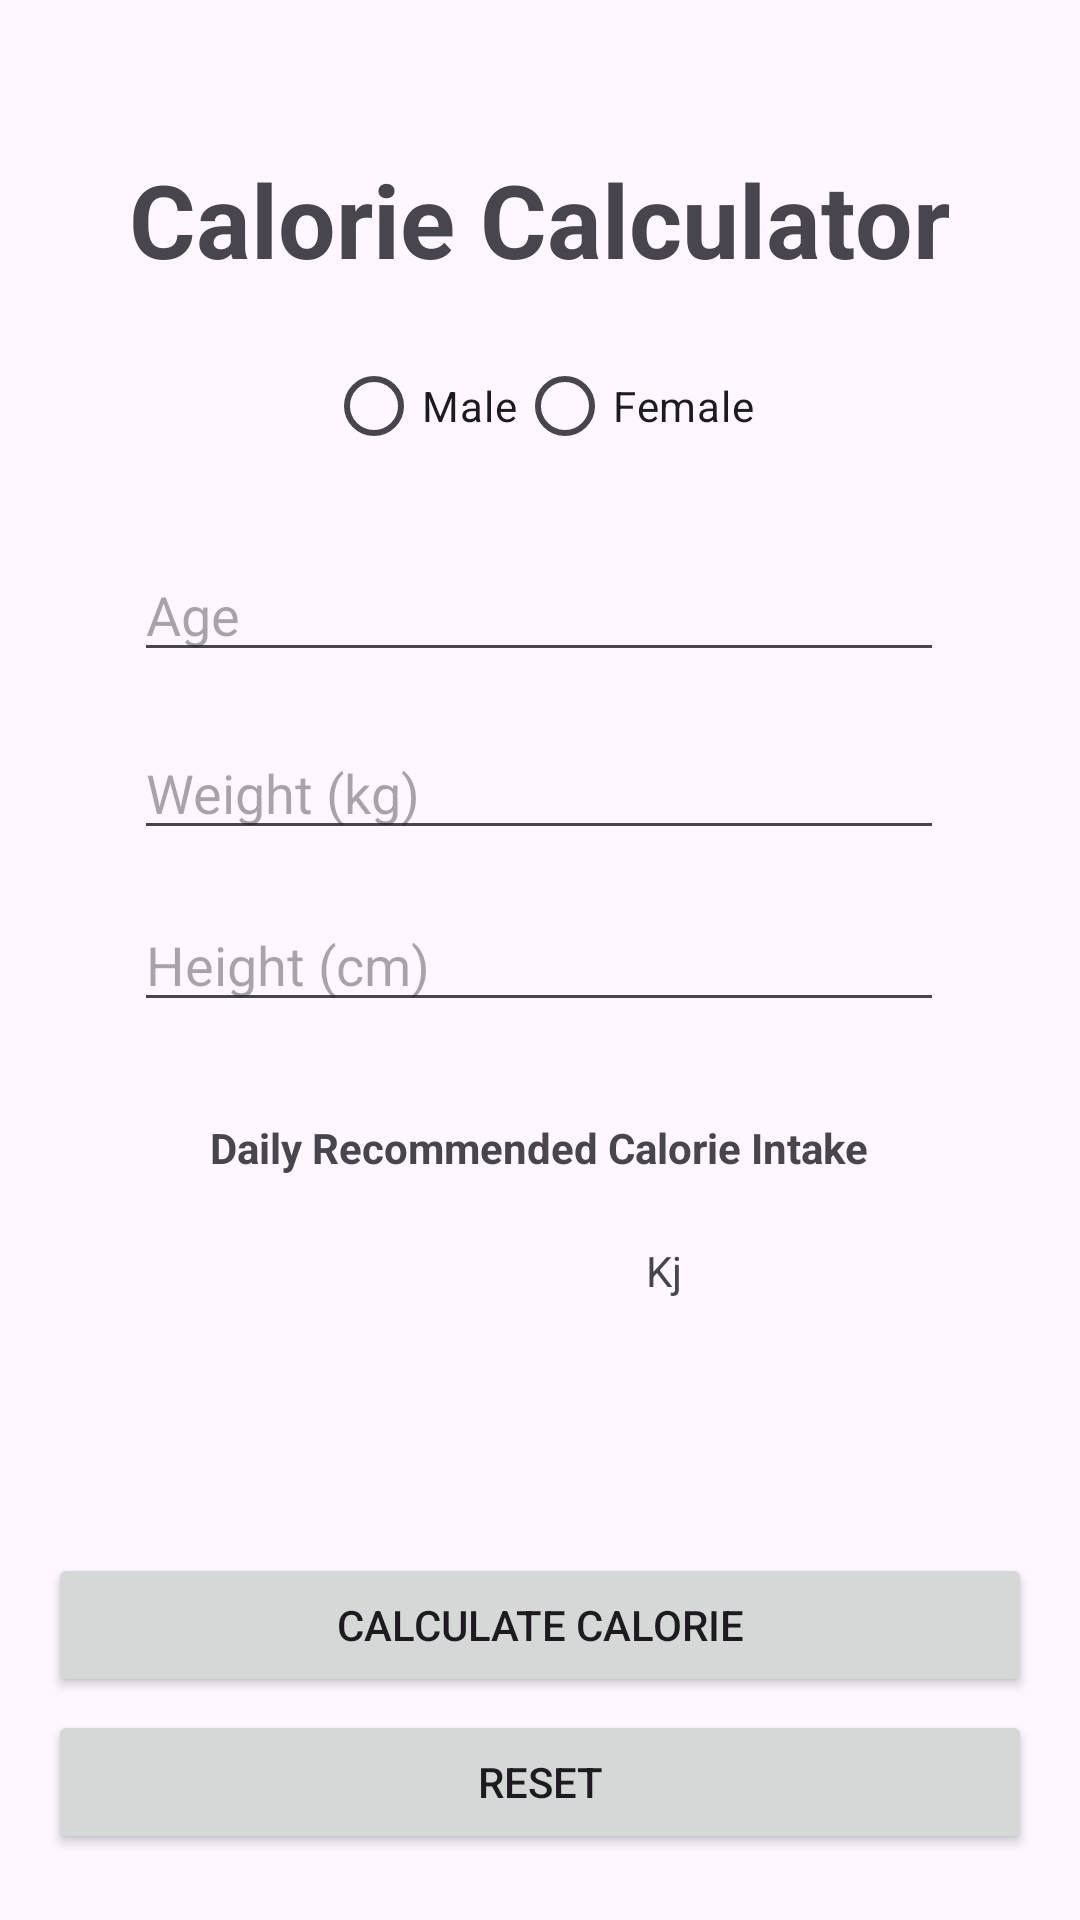

Write the Android layout XML for this screen, with the resource values it uses.
<!-- AndroidManifest.xml: application theme Theme.RealFoodForAll -->
<!-- res/layout/activity_receiver_calorie_calculator.xml -->
<?xml version="1.0" encoding="utf-8"?>
<androidx.constraintlayout.widget.ConstraintLayout
    xmlns:android="http://schemas.android.com/apk/res/android"
    xmlns:app="http://schemas.android.com/apk/res-auto"
    xmlns:tools="http://schemas.android.com/tools"
    android:layout_width="match_parent"
    android:layout_height="match_parent"
    android:orientation="vertical"
    android:padding="16dp"
    tools:context=".ReceiverCalorieCalculatorActivity">

    <RadioGroup
        android:id="@+id/radioGroupGender"
        android:layout_width="wrap_content"
        android:layout_height="wrap_content"
        android:orientation="horizontal"
        app:layout_constraintBottom_toBottomOf="parent"
        app:layout_constraintEnd_toEndOf="parent"
        app:layout_constraintStart_toStartOf="parent"
        app:layout_constraintTop_toTopOf="parent"
        app:layout_constraintVertical_bias="0.17000002">

        <RadioButton
            android:id="@+id/radioButtonMale"
            android:layout_width="wrap_content"
            android:layout_height="wrap_content"
            android:text="Male" />

        <RadioButton
            android:id="@+id/radioButtonFemale"
            android:layout_width="wrap_content"
            android:layout_height="wrap_content"
            android:text="Female" />

    </RadioGroup>

    <EditText
        android:id="@+id/editTextAge"
        android:layout_width="270dp"
        android:layout_height="wrap_content"
        android:hint="Age"
        android:inputType="number"
        app:layout_constraintBottom_toBottomOf="parent"
        app:layout_constraintEnd_toEndOf="parent"
        app:layout_constraintHorizontal_bias="0.496"
        app:layout_constraintStart_toStartOf="parent"
        app:layout_constraintTop_toTopOf="parent"
        app:layout_constraintVertical_bias="0.294" />

    <EditText
        android:id="@+id/editTextHeight"
        android:layout_width="270dp"
        android:layout_height="wrap_content"
        android:hint="Height (cm)"
        android:inputType="numberDecimal"
        app:layout_constraintBottom_toBottomOf="parent"
        app:layout_constraintEnd_toEndOf="parent"
        app:layout_constraintHorizontal_bias="0.496"
        app:layout_constraintStart_toStartOf="parent"
        app:layout_constraintTop_toTopOf="parent" />

    <EditText
        android:id="@+id/editTextWeight"
        android:layout_width="270dp"
        android:layout_height="wrap_content"
        android:hint="Weight (kg)"
        android:inputType="numberDecimal"
        app:layout_constraintBottom_toBottomOf="parent"
        app:layout_constraintEnd_toEndOf="parent"
        app:layout_constraintHorizontal_bias="0.496"
        app:layout_constraintStart_toStartOf="parent"
        app:layout_constraintTop_toTopOf="parent"
        app:layout_constraintVertical_bias="0.399" />

    <Button
        android:id="@+id/buttonCalculate"
        android:layout_width="match_parent"
        android:layout_height="wrap_content"
        android:text="@string/calculate_button"
        app:layout_constraintBottom_toBottomOf="parent"
        app:layout_constraintEnd_toEndOf="parent"
        app:layout_constraintStart_toStartOf="parent"
        app:layout_constraintTop_toTopOf="parent"
        app:layout_constraintVertical_bias="0.896" />

    <Button
        android:id="@+id/buttonReset"
        android:layout_width="match_parent"
        android:layout_height="wrap_content"
        android:text="@string/reset_button"
        app:layout_constraintBottom_toBottomOf="parent"
        app:layout_constraintEnd_toEndOf="parent"
        app:layout_constraintStart_toStartOf="parent"
        app:layout_constraintTop_toTopOf="parent"
        app:layout_constraintVertical_bias="0.989" />

    <TextView
        android:id="@+id/textViewResult"
        android:layout_width="wrap_content"
        android:layout_height="wrap_content"
        android:layout_gravity="center"
        android:text=""
        android:textSize="20sp"
        app:layout_constraintBottom_toBottomOf="parent"
        app:layout_constraintEnd_toEndOf="parent"
        app:layout_constraintHorizontal_bias="0.498"
        app:layout_constraintStart_toStartOf="parent"
        app:layout_constraintTop_toTopOf="parent"
        app:layout_constraintVertical_bias="0.677" />

    <TextView
        android:id="@+id/textViewDailySentence"
        android:layout_width="wrap_content"
        android:layout_height="wrap_content"
        android:text="@string/daily_sentence"
        android:textStyle="bold"
        app:layout_constraintBottom_toBottomOf="parent"
        app:layout_constraintEnd_toEndOf="parent"
        app:layout_constraintHorizontal_bias="0.497"
        app:layout_constraintStart_toStartOf="parent"
        app:layout_constraintTop_toTopOf="parent"
        app:layout_constraintVertical_bias="0.606" />

    <TextView
        android:id="@+id/textViewKJ"
        android:layout_width="wrap_content"
        android:layout_height="wrap_content"
        android:layout_marginStart="36dp"
        android:text="@string/kj"
        app:layout_constraintBottom_toBottomOf="@+id/textViewResult"
        app:layout_constraintStart_toEndOf="@+id/textViewResult"
        app:layout_constraintTop_toTopOf="@+id/textViewResult"
        app:layout_constraintVertical_bias="0.576" />

    <TextView
        android:id="@+id/textViewCalorieCalculatorTitle"
        android:layout_width="wrap_content"
        android:layout_height="wrap_content"
        android:text="@string/calorie_calculator_title"
        android:textSize="34sp"
        android:textStyle="bold"
        app:layout_constraintBottom_toBottomOf="parent"
        app:layout_constraintEnd_toEndOf="parent"
        app:layout_constraintHorizontal_bias="0.498"
        app:layout_constraintStart_toStartOf="parent"
        app:layout_constraintTop_toTopOf="parent"
        app:layout_constraintVertical_bias="0.061" />

</androidx.constraintlayout.widget.ConstraintLayout>
<!-- resources referenced by this layout -->
<resources>
  <string name="calculate_button">Calculate Calorie</string>
  <string name="calorie_calculator_title">Calorie Calculator</string>
  <string name="daily_sentence">Daily Recommended Calorie Intake</string>
  <string name="kj">Kj</string>
  <string name="reset_button">Reset</string>
  <style name="Theme.RealFoodForAll" parent="Base.Theme.RealFoodForAll" />
  <style name="Base.Theme.RealFoodForAll" parent="Theme.Material3.DayNight.NoActionBar">
          
          
      </style>
</resources>
